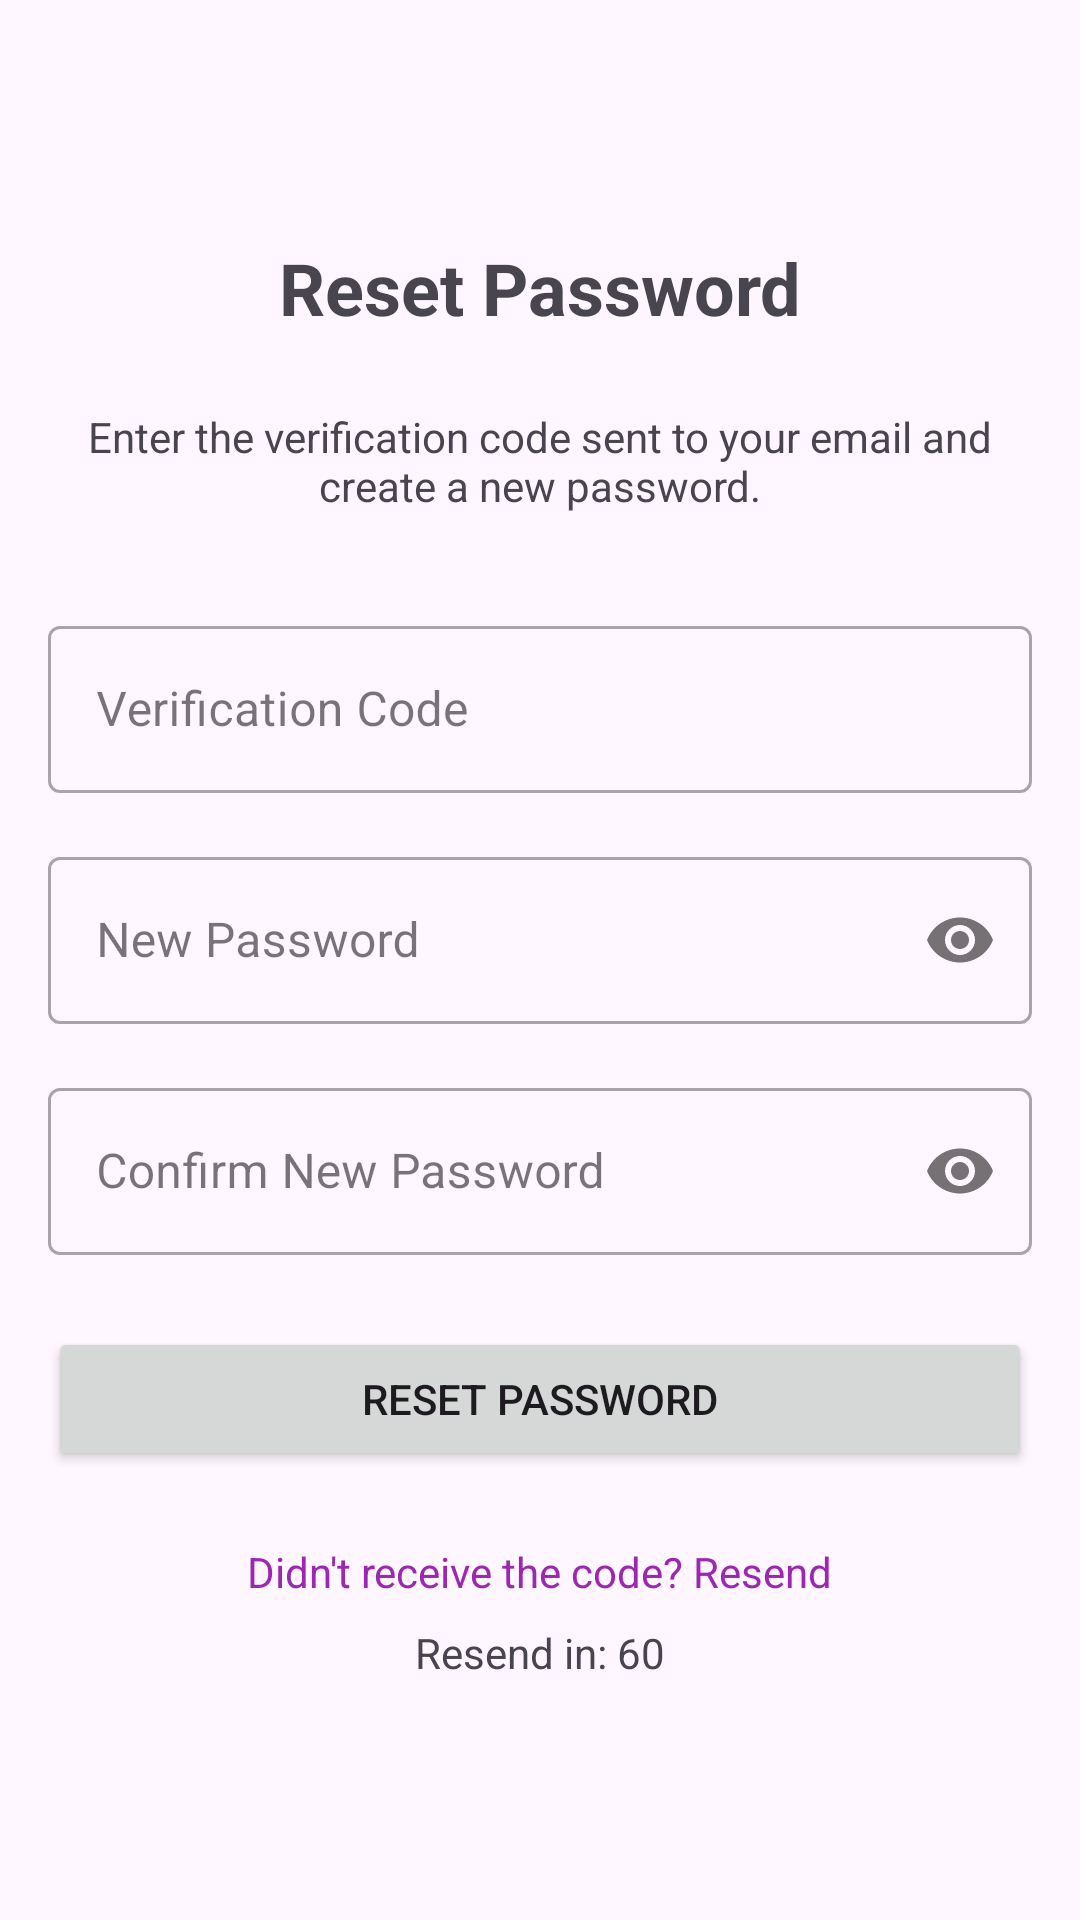

Reconstruct the res/layout file that produces this screen, plus the resources it refers to.
<!-- AndroidManifest.xml: application theme Theme.CosmesticShopApp -->
<!-- res/layout/activity_reset_password.xml -->
<?xml version="1.0" encoding="utf-8"?>
<LinearLayout xmlns:android="http://schemas.android.com/apk/res/android"
    xmlns:app="http://schemas.android.com/apk/res-auto"
    xmlns:tools="http://schemas.android.com/tools"
    android:layout_width="match_parent"
    android:layout_height="match_parent"
    android:orientation="vertical"
    android:padding="16dp"
    android:gravity="center"
    tools:context=".activity.ResetPasswordActivity">

    <TextView
        android:layout_width="wrap_content"
        android:layout_height="wrap_content"
        android:text="Reset Password"
        android:textSize="24sp"
        android:textStyle="bold"
        android:layout_marginBottom="24dp"/>

    <TextView
        android:layout_width="match_parent"
        android:layout_height="wrap_content"
        android:text="Enter the verification code sent to your email and create a new password."
        android:textAlignment="center"
        android:layout_marginBottom="32dp"/>

    <com.google.android.material.textfield.TextInputLayout
        android:layout_width="match_parent"
        android:layout_height="wrap_content"
        android:layout_marginBottom="16dp"
        style="@style/Widget.MaterialComponents.TextInputLayout.OutlinedBox">

        <com.google.android.material.textfield.TextInputEditText
            android:id="@+id/editTextOtp"
            android:layout_width="match_parent"
            android:layout_height="wrap_content"
            android:hint="Verification Code"
            android:inputType="number"
            android:maxLength="6" />
    </com.google.android.material.textfield.TextInputLayout>

    <com.google.android.material.textfield.TextInputLayout
        android:layout_width="match_parent"
        android:layout_height="wrap_content"
        android:layout_marginBottom="16dp"
        app:passwordToggleEnabled="true"
        style="@style/Widget.MaterialComponents.TextInputLayout.OutlinedBox">

        <com.google.android.material.textfield.TextInputEditText
            android:id="@+id/editTextNewPassword"
            android:layout_width="match_parent"
            android:layout_height="wrap_content"
            android:hint="New Password"
            android:inputType="textPassword" />
    </com.google.android.material.textfield.TextInputLayout>

    <com.google.android.material.textfield.TextInputLayout
        android:layout_width="match_parent"
        android:layout_height="wrap_content"
        android:layout_marginBottom="24dp"
        app:passwordToggleEnabled="true"
        style="@style/Widget.MaterialComponents.TextInputLayout.OutlinedBox">

        <com.google.android.material.textfield.TextInputEditText
            android:id="@+id/editTextConfirmPassword"
            android:layout_width="match_parent"
            android:layout_height="wrap_content"
            android:hint="Confirm New Password"
            android:inputType="textPassword" />
    </com.google.android.material.textfield.TextInputLayout>

    <Button
        android:id="@+id/buttonSubmit"
        android:layout_width="match_parent"
        android:layout_height="wrap_content"
        android:text="Reset Password"
        android:padding="12dp"/>

    <ProgressBar
        android:id="@+id/progressBar"
        android:layout_width="wrap_content"
        android:layout_height="wrap_content"
        android:layout_marginTop="16dp"
        android:visibility="gone"/>

    <TextView
        android:id="@+id/textViewResendOtp"
        android:layout_width="wrap_content"
        android:layout_height="wrap_content"
        android:text="Didn't receive the code? Resend"
        android:layout_marginTop="24dp"
        android:textColor="@color/purple_500"/>

    <TextView
        android:id="@+id/textViewTimer"
        android:layout_width="wrap_content"
        android:layout_height="wrap_content"
        android:text="Resend in: 60"
        android:layout_marginTop="8dp"/>

</LinearLayout>
<!-- resources referenced by this layout -->
<resources>
  <color name="purple_500">#9C27B0</color>
  <style name="Theme.CosmesticShopApp" parent="Base.Theme.CosmesticShopApp" />
  <style name="Base.Theme.CosmesticShopApp" parent="Theme.Material3.DayNight.NoActionBar">
          
          
      </style>
</resources>
